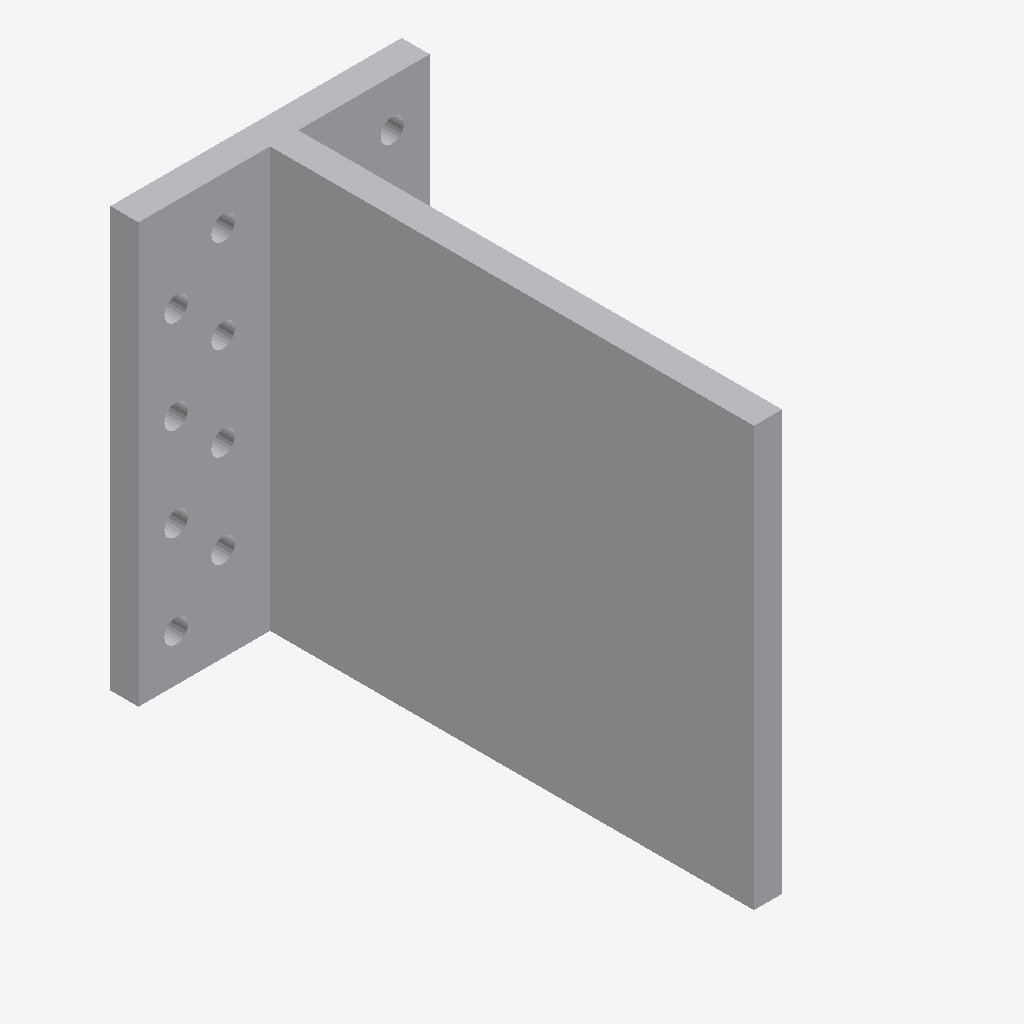
Isometric view of an IFC building model (IFC-SPF (STEP), schema IFC2X3, length unit millimetre), seen from the south-west, elements coloured by IFC class: 1 other element (light grey).
Extent 0.062 m × 0.109 m × 0.089 m (x, y, z). Storeys (1): Level 1 at 0.00 m. Elements (1): 1 IfcBuildingElementProxy.

HEADER;
FILE_DESCRIPTION(('ViewDefinition [CoordinationView]'),'2;1');
FILE_NAME('','2023-07-05T14:57:05',(''),(''),'The EXPRESS Data Manager Version 5.01.0100.02.64','20130308_1515(x64) - Exporter 2014.0.2013.0308 -','');
FILE_SCHEMA(('IFC2X3'));
ENDSEC;
DATA;
#85=IFCPROJECT('2yLul87gL9fOfpfh9sWEiD',#41,'',$,$,'S:\\@Technology\\9.BIMCAD EU\\2.PROJECTS\\ES-233601 BIMCAD EU_Batch 1.3_1191 models\\Working\\3D Content\\First 150 Models\\Normal Holes\\3D RFA\\C_BTALU90_3D_CAD_MULT_Prod.ifc','',(#74,#82),#69);
#707=IFCSITE('2yLul87gL9fOfpfh9sWEiF',#41,'Default',$,'',#706,$,$,.ELEMENT.,(42,24,53,508911),(-71,-15,-29,-58837),0.0,$,$);
#95=IFCBUILDING('2yLul87gL9fOfpfh9sWEiC',#41,'',$,$,#32,$,'',.ELEMENT.,$,$,#91);
#104=IFCBUILDINGSTOREY('2yLul87gL9fOfpfhA9Vn58',#41,'Level 1',$,$,#102,$,'Level 1',.ELEMENT.,0.0);
#158=IFCBUILDINGELEMENTPROXY('1XOKRVKdH0$xS657XNt6eW',#41,'C_BTALU90_3D_CAD_MULT_Prod:C_BTALU90_3D_CAD_MULT_Prod:119486',$,'C_BTALU90_3D_CAD_MULT_Prod',#156,#151,'119486',.ELEMENT.);
ENDSEC;
